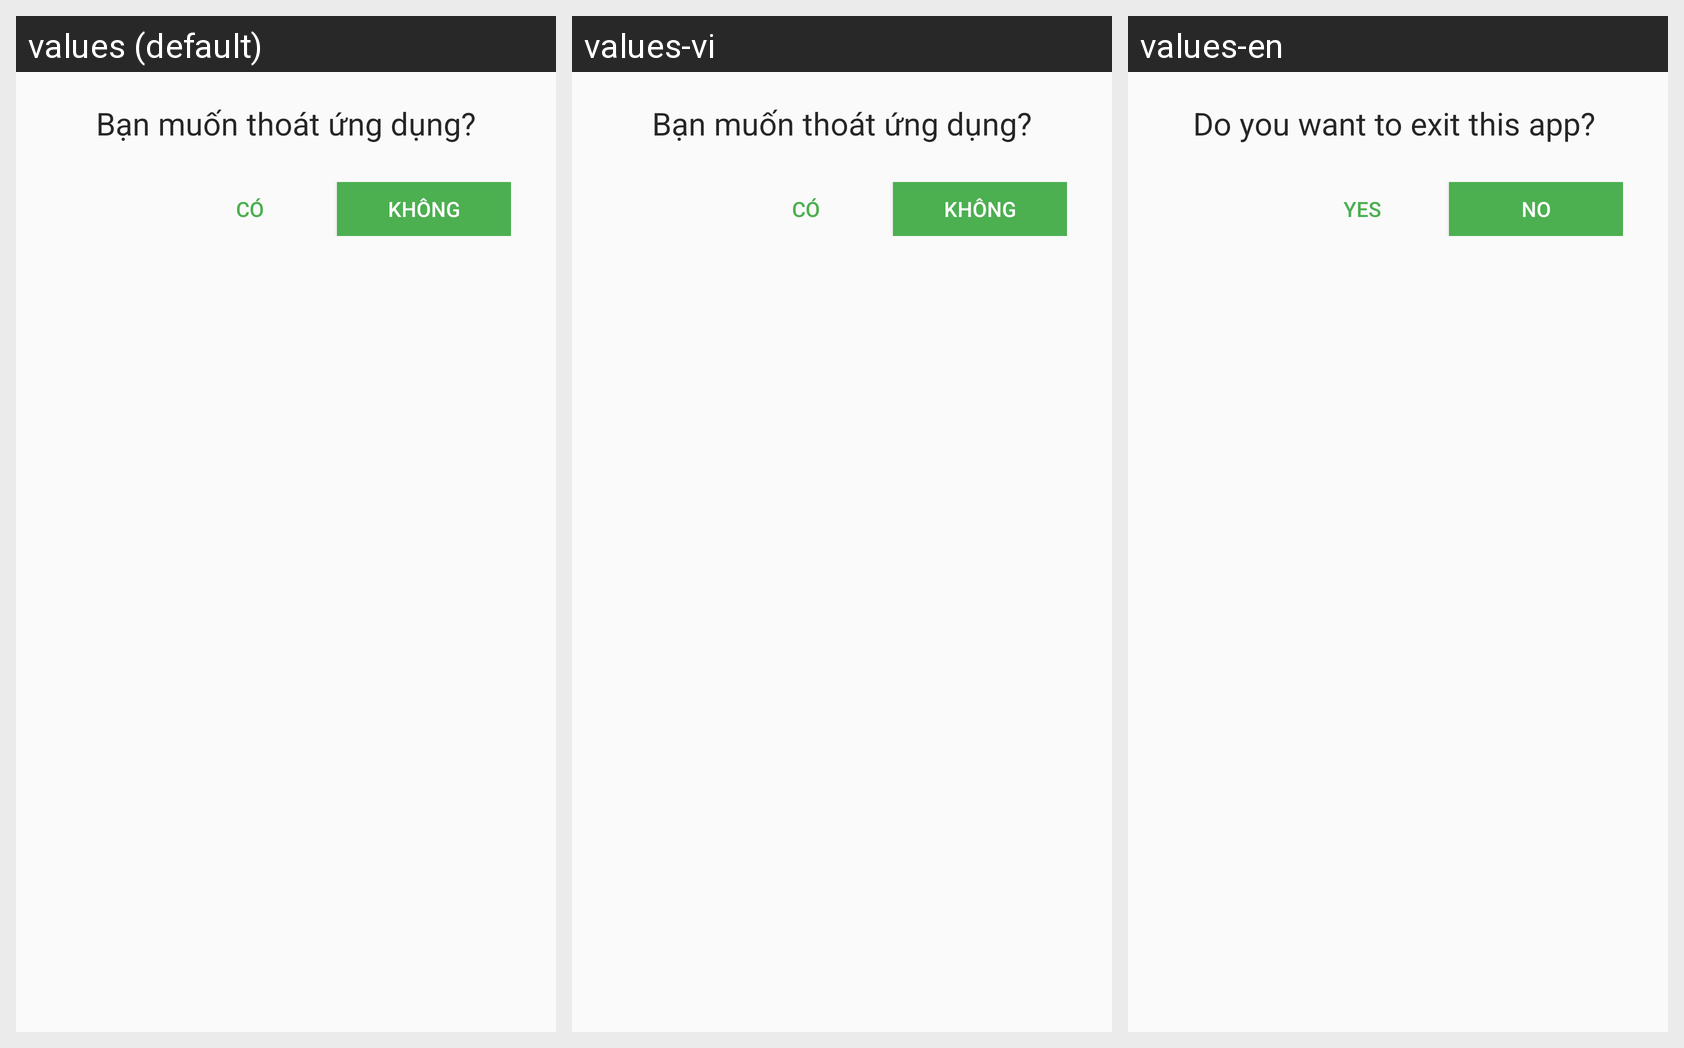

The same Android screen rendered under several of its app's locales, left to right. List the strings drawn on it with the default value and each locale's translation.
Android screen res/layout/dialog_exit.xml rendered under 3 locales, left to right: values (default), values-vi, values-en. Device: Nexus 5 (rendered at 1080×1920; each locale shown at half size, 540×960, under a caption strip naming it); theme AppTheme.
Strings drawn on this screen, with the default value and each locale's value (text and hints the layout hard-codes, and strings that could not be matched under every locale, appear in the picture but are not listed):

bancomuonthoatkhong
  values: Bạn muốn thoát ứng dụng?
  values-vi: Bạn muốn thoát ứng dụng?
  values-en: Do you want to exit this app? 

co
  values: CÓ
  values-vi: CÓ
  values-en: YES

khong
  values: KHÔNG
  values-vi: KHÔNG
  values-en: NO
